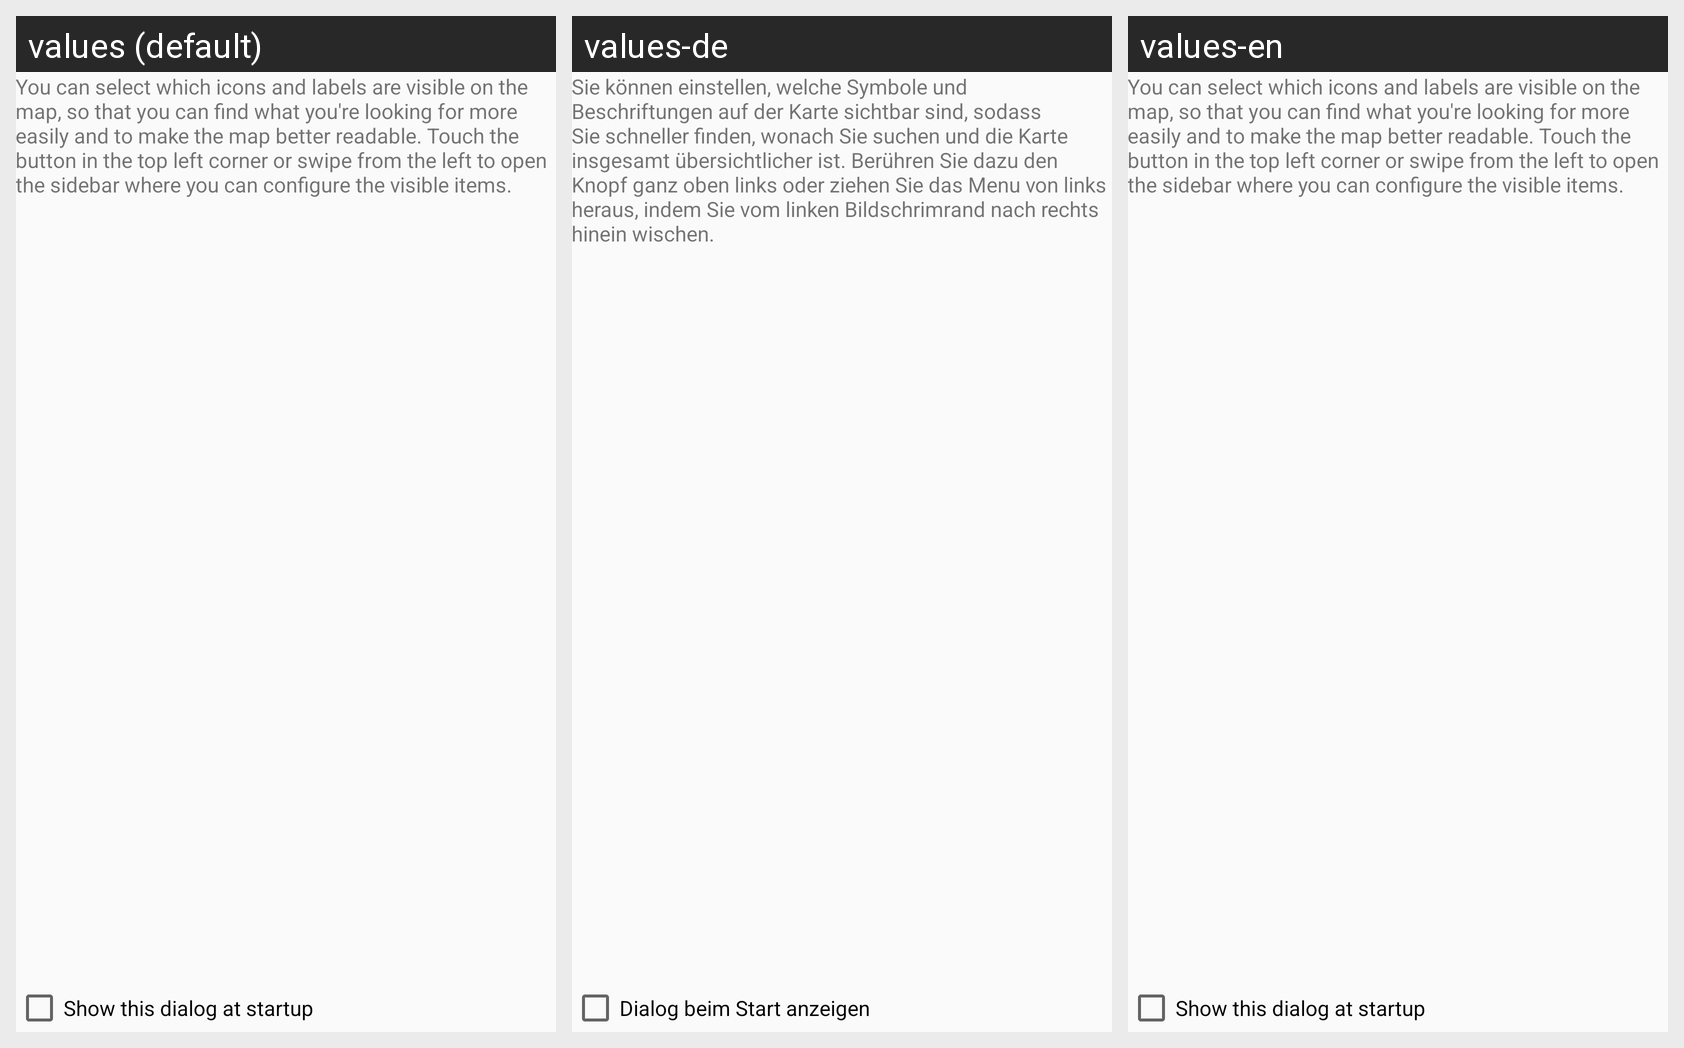

The Android screen above is rendered under several locales of the same app. Produce the string resources it draws, with the default and per-locale values.
Android screen res/layout/dialog_startup.xml rendered under 3 locales, left to right: values (default), values-de, values-en. Device: Nexus 5 (rendered at 1080×1920; each locale shown at half size, 540×960, under a caption strip naming it); theme MainTheme.
Strings drawn on this screen, with the default value and each locale's value (text and hints the layout hard-codes, and strings that could not be matched under every locale, appear in the picture but are not listed):

dialog_startup_text1
  values: You can select which icons and labels are visible on the map, so that you can find what you're looking for more easily and to make the map better readable. Touch the button in the top left corner or swipe from the left to open the sidebar where you can configure the visible items.
  values-de: Sie können einstellen, welche Symbole und Beschriftungen auf der Karte sichtbar sind, sodass Sie schneller finden, wonach Sie suchen und die Karte insgesamt übersichtlicher ist. Berühren Sie dazu den Knopf ganz oben links oder ziehen Sie das Menu von links heraus, indem Sie vom linken Bildschrimrand nach rechts hinein wischen.
  values-en: You can select which icons and labels are visible on the map, so that you can find what you're looking for more easily and to make the map better readable. Touch the button in the top left corner or swipe from the left to open the sidebar where you can configure the visible items.  [not translated; the default value is used]

dialog_startup_show
  values: Show this dialog at startup
  values-de: Dialog beim Start anzeigen
  values-en: Show this dialog at startup  [not translated; the default value is used]
